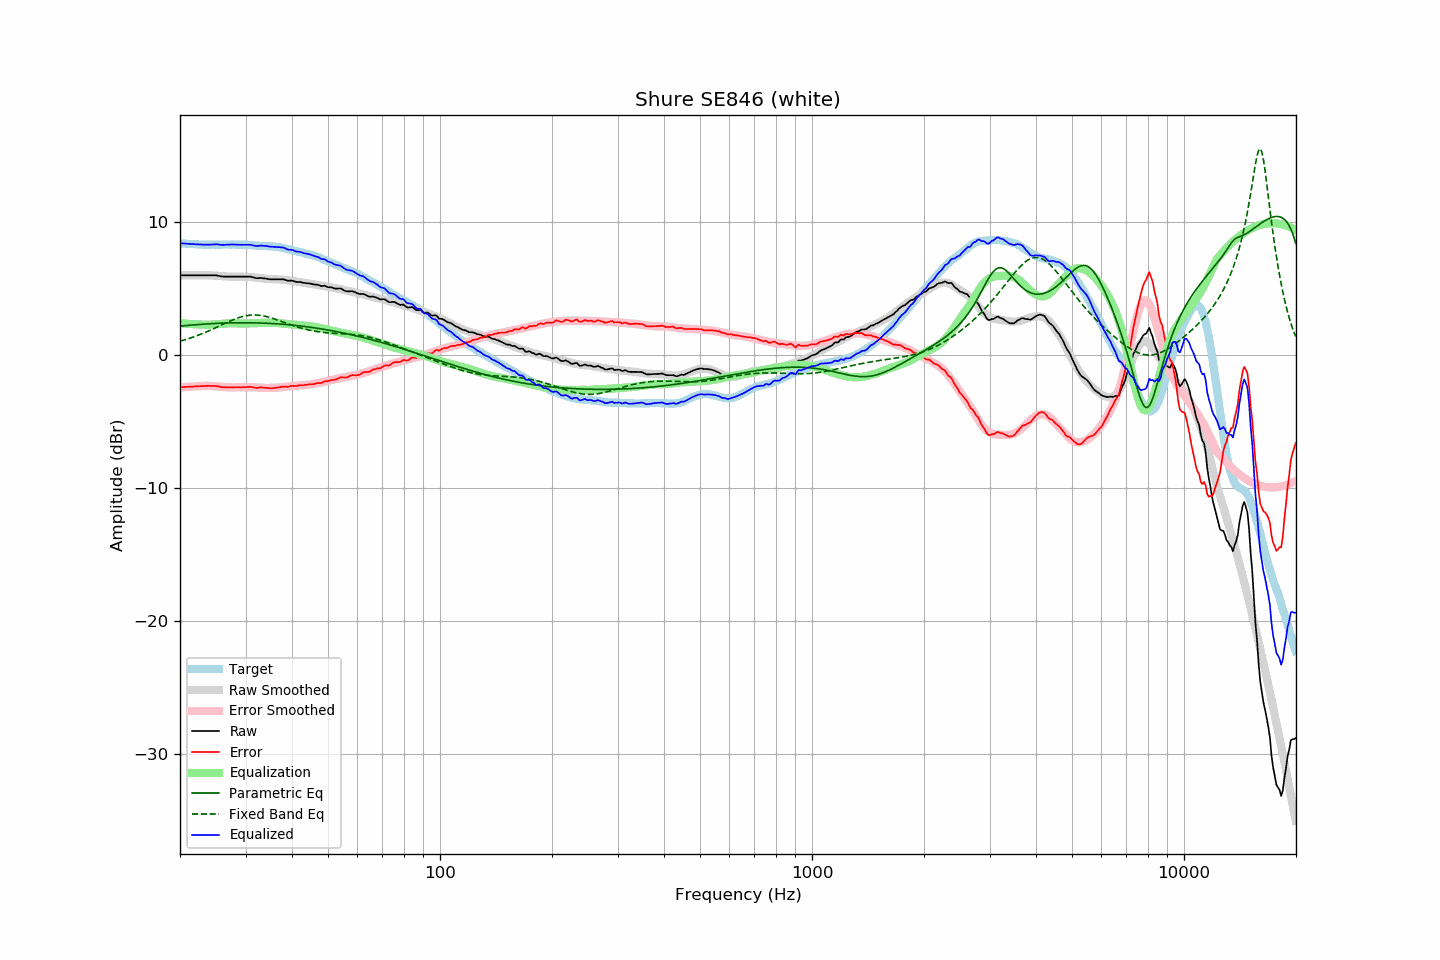

Data behind this chart, as committed beside it:
frequency, raw, error, smoothed, error_smoothed, equalization, parametric_eq, fixed_band_eq, equalized_raw, equalized_smoothed, target
20.00, 6.02, -2.41, 6.02, -2.41, 2.41, 2.20, 1.07, 8.43, 8.43, 8.43
20.20, 6.02, -2.40, 6.02, -2.40, 2.40, 2.21, 1.10, 8.42, 8.42, 8.42
20.40, 6.02, -2.39, 6.02, -2.39, 2.39, 2.22, 1.13, 8.41, 8.41, 8.40
20.61, 6.02, -2.39, 6.02, -2.38, 2.38, 2.23, 1.17, 8.40, 8.40, 8.40
20.81, 6.02, -2.37, 6.02, -2.37, 2.37, 2.24, 1.21, 8.39, 8.39, 8.38
21.02, 6.02, -2.37, 6.02, -2.37, 2.37, 2.25, 1.24, 8.38, 8.38, 8.38
21.23, 6.02, -2.36, 6.02, -2.36, 2.36, 2.26, 1.28, 8.37, 8.37, 8.37
21.44, 6.02, -2.36, 6.02, -2.35, 2.35, 2.27, 1.32, 8.37, 8.37, 8.38
21.66, 6.02, -2.35, 6.02, -2.34, 2.34, 2.28, 1.36, 8.36, 8.36, 8.37
21.87, 6.02, -2.34, 6.02, -2.34, 2.34, 2.29, 1.41, 8.35, 8.35, 8.36
22.09, 6.02, -2.33, 6.02, -2.33, 2.33, 2.30, 1.45, 8.35, 8.35, 8.35
22.31, 6.02, -2.33, 6.02, -2.33, 2.33, 2.31, 1.49, 8.34, 8.34, 8.35
22.54, 6.02, -2.32, 6.02, -2.32, 2.32, 2.32, 1.54, 8.34, 8.34, 8.34
22.76, 6.02, -2.32, 6.02, -2.31, 2.31, 2.33, 1.59, 8.33, 8.33, 8.33
22.99, 6.02, -2.31, 6.02, -2.31, 2.31, 2.34, 1.64, 8.32, 8.33, 8.32
23.22, 6.02, -2.30, 6.02, -2.30, 2.30, 2.35, 1.69, 8.32, 8.32, 8.31
23.45, 6.02, -2.30, 6.02, -2.30, 2.30, 2.35, 1.74, 8.31, 8.32, 8.32
23.69, 6.02, -2.29, 6.02, -2.30, 2.30, 2.36, 1.79, 8.31, 8.32, 8.31
23.92, 6.02, -2.29, 6.02, -2.30, 2.30, 2.37, 1.84, 8.31, 8.32, 8.31
24.16, 6.02, -2.30, 6.01, -2.30, 2.30, 2.38, 1.90, 8.32, 8.32, 8.32
24.40, 6.02, -2.31, 6.00, -2.31, 2.31, 2.38, 1.95, 8.33, 8.32, 8.32
24.65, 6.02, -2.31, 6.00, -2.32, 2.32, 2.39, 2.01, 8.34, 8.32, 8.32
24.89, 6.02, -2.31, 5.99, -2.33, 2.33, 2.40, 2.06, 8.34, 8.32, 8.32
25.14, 6.00, -2.31, 5.98, -2.34, 2.34, 2.40, 2.12, 8.35, 8.32, 8.32
25.39, 5.97, -2.34, 5.97, -2.35, 2.35, 2.41, 2.17, 8.33, 8.32, 8.32
25.65, 5.95, -2.37, 5.96, -2.36, 2.36, 2.41, 2.23, 8.31, 8.32, 8.32
25.91, 5.93, -2.40, 5.95, -2.37, 2.37, 2.42, 2.29, 8.30, 8.32, 8.32
26.16, 5.92, -2.42, 5.94, -2.38, 2.38, 2.42, 2.35, 8.30, 8.32, 8.33
26.43, 5.92, -2.41, 5.93, -2.39, 2.39, 2.43, 2.40, 8.31, 8.33, 8.33
26.69, 5.92, -2.41, 5.92, -2.40, 2.40, 2.43, 2.46, 8.32, 8.33, 8.33
26.96, 5.92, -2.41, 5.92, -2.41, 2.41, 2.43, 2.51, 8.32, 8.32, 8.33
27.23, 5.92, -2.41, 5.91, -2.41, 2.41, 2.44, 2.57, 8.33, 8.32, 8.32
27.50, 5.92, -2.41, 5.91, -2.41, 2.41, 2.44, 2.62, 8.33, 8.32, 8.32
27.77, 5.92, -2.41, 5.91, -2.41, 2.41, 2.44, 2.67, 8.33, 8.32, 8.33
28.05, 5.92, -2.41, 5.91, -2.41, 2.41, 2.44, 2.72, 8.33, 8.32, 8.33
28.33, 5.92, -2.40, 5.92, -2.41, 2.41, 2.45, 2.76, 8.32, 8.32, 8.31
28.62, 5.92, -2.39, 5.92, -2.40, 2.40, 2.45, 2.81, 8.31, 8.32, 8.31
28.90, 5.92, -2.40, 5.92, -2.39, 2.39, 2.45, 2.85, 8.31, 8.32, 8.32
29.19, 5.92, -2.40, 5.92, -2.39, 2.39, 2.45, 2.88, 8.31, 8.31, 8.31
29.48, 5.92, -2.40, 5.92, -2.39, 2.39, 2.45, 2.92, 8.31, 8.31, 8.31
29.78, 5.92, -2.39, 5.91, -2.39, 2.39, 2.45, 2.95, 8.31, 8.30, 8.31
30.08, 5.92, -2.40, 5.91, -2.39, 2.39, 2.45, 2.97, 8.31, 8.30, 8.31
30.38, 5.92, -2.38, 5.90, -2.39, 2.39, 2.45, 2.99, 8.31, 8.29, 8.30
30.68, 5.92, -2.37, 5.89, -2.40, 2.40, 2.45, 3.01, 8.31, 8.29, 8.29
30.99, 5.92, -2.37, 5.88, -2.40, 2.40, 2.45, 3.02, 8.31, 8.28, 8.28
31.30, 5.88, -2.39, 5.87, -2.40, 2.40, 2.44, 3.03, 8.28, 8.27, 8.27
31.61, 5.85, -2.42, 5.86, -2.40, 2.40, 2.44, 3.03, 8.25, 8.26, 8.26
31.93, 5.81, -2.44, 5.85, -2.41, 2.41, 2.44, 3.03, 8.22, 8.26, 8.25
32.24, 5.80, -2.45, 5.83, -2.42, 2.42, 2.44, 3.03, 8.21, 8.25, 8.24
32.57, 5.81, -2.43, 5.82, -2.42, 2.42, 2.43, 3.02, 8.23, 8.24, 8.23
32.89, 5.82, -2.41, 5.80, -2.43, 2.43, 2.43, 3.00, 8.25, 8.23, 8.23
33.22, 5.81, -2.42, 5.79, -2.44, 2.44, 2.43, 2.98, 8.25, 8.23, 8.22
33.55, 5.79, -2.43, 5.77, -2.45, 2.45, 2.42, 2.96, 8.23, 8.22, 8.22
33.89, 5.78, -2.44, 5.76, -2.45, 2.45, 2.42, 2.93, 8.23, 8.21, 8.22
34.23, 5.76, -2.45, 5.75, -2.46, 2.46, 2.41, 2.91, 8.21, 8.21, 8.20
34.57, 5.74, -2.46, 5.74, -2.46, 2.46, 2.40, 2.87, 8.19, 8.20, 8.20
34.92, 5.72, -2.48, 5.74, -2.45, 2.45, 2.40, 2.84, 8.17, 8.19, 8.19
35.27, 5.72, -2.48, 5.74, -2.45, 2.45, 2.39, 2.80, 8.16, 8.19, 8.20
35.62, 5.72, -2.46, 5.73, -2.44, 2.44, 2.38, 2.76, 8.16, 8.18, 8.18
35.97, 5.72, -2.46, 5.72, -2.44, 2.44, 2.38, 2.72, 8.15, 8.16, 8.17
... 635 more rows
